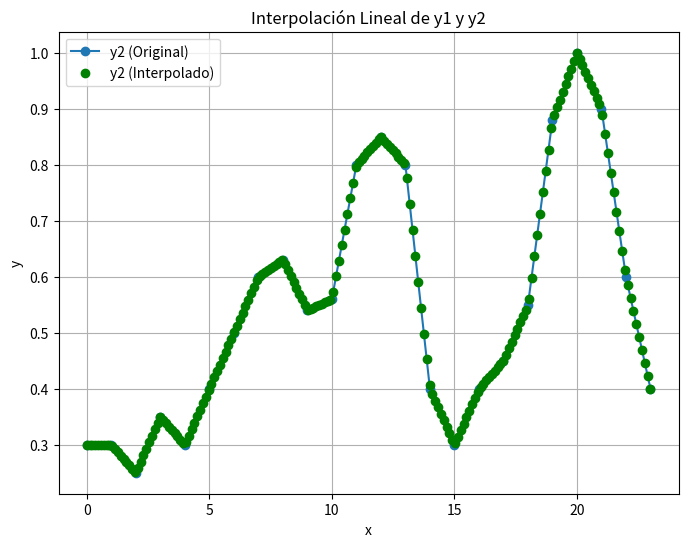

The matplotlib source for this figure:
import pandas as pd
import matplotlib.pyplot as plt
import numpy as np

# Crear un DataFrame de ejemplo
data = {'x': [0, 1, 2, 3, 4, 5, 6, 7, 8, 9, 10, 11, 12, 13, 14, 15, 16, 17, 18, 19, 20, 21, 22, 23],
        #'y1': [0, 0, 0, 0, 0, 0, 0, 40.37, 156.89, 233.49, 426.3, 991.48, 917.5, 1100.5, 491.2, 298.37, 340.74, 446.79, 180.62, 10.5, 0, 0, 0, 0],
        'y2': [0.3, 0.3, 0.25, 0.35, 0.3, 0.4, 0.5, 0.6, 0.63, 0.54, 0.56, 0.8, 0.85, 0.8, 0.4, 0.3, 0.4, 0.45, 0.55, 0.88, 1, 0.9, 0.6, 0.4]}

df = pd.DataFrame(data)

# Especificar los valores de "x" donde se desea realizar la interpolación
x_interpolados = np.linspace(df['x'].min(), df['x'].max(), num=200)  # Rango continuo de valores de "x"

# Realizar la interpolación lineal para "y1"
#y1_interpolados = np.interp(x_interpolados, df['x'], df['y1'])

# Realizar la interpolación lineal para "y2"
y2_interpolados = np.interp(x_interpolados, df['x'], df['y2'])

# Crear un gráfico
plt.figure(figsize=(8, 6))

# Graficar los datos originales
#plt.plot(df['x'], df['y1'], label='y1 (Original)', marker='o')
plt.plot(df['x'], df['y2'], label='y2 (Original)', marker='o')

# Graficar los valores interpolados
#plt.plot(x_interpolados, y1_interpolados, 'ro', label='y1 (Interpolado)')
plt.plot(x_interpolados, y2_interpolados, 'go', label='y2 (Interpolado)')

# Personalizar el gráfico
plt.xlabel('x')
plt.ylabel('y')
plt.title('Interpolación Lineal de y1 y y2')
plt.legend()

# Mostrar el gráfico
plt.grid(True)
plt.show()
